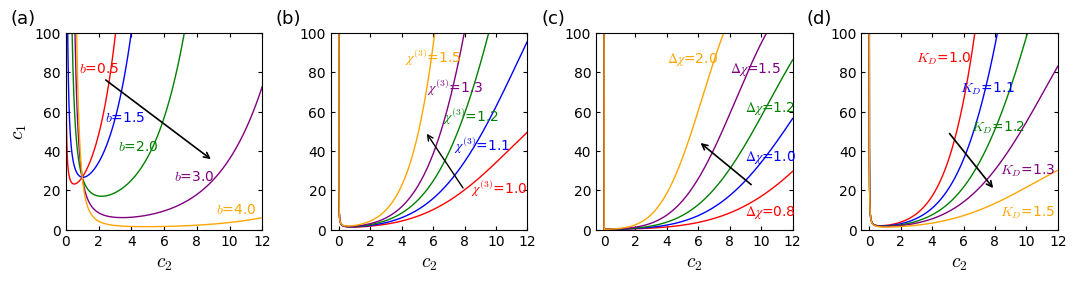

Generate this figure with matplotlib:
#!/usr/bin/env python
# coding: utf-8

# In[1]:


get_ipython().run_line_magic('matplotlib', 'inline')
import numpy as np
import matplotlib.pyplot as plt
import matplotlib
import pandas as pd
from scipy.optimize import curve_fit
from scipy.optimize import minimize
from scipy.special import lambertw


# In[2]:


# Define the phase boundary model
def model(x, s, b, c, p):
    return s * x**(-b) * np.exp(c * x * np.exp(-p * x))

def model_short(x, s, b):
    return s * x**(-b) 

  
def panel_label_outside(ax, text, x=-0.28, y=1.12, fontsize=11, bold=False):
    ax.text(
        x, y, f"({text})" if len(text) == 1 else text,
        transform=ax.transAxes,
        ha="left", va="top",
        fontsize=fontsize,
        fontweight="bold" if bold else "normal",
        clip_on=False
    )


# In[3]:


# Plot Figure 2
# Phase boundary geometry controlled by the physical parameters
plt.rcParams.update({
    "font.family": "serif",
    "font.serif": ["Times New Roman"],
    "mathtext.fontset": "cm",
    "font.size": 10,
    "axes.linewidth": 0.8,
    "axes.labelsize": 14,
    "axes.titlesize": 10,
    "xtick.direction": "in",
    "ytick.direction": "in",
    "xtick.top": True,
    "ytick.right": True,
    "xtick.major.size": 3,
    "ytick.major.size": 3,
    "xtick.minor.size": 1.5,
    "ytick.minor.size": 1.5,
    "legend.frameon": False,
    "errorbar.capsize": 2.5,
})


fig, axes = plt.subplots(1, 4, figsize=(12.8, 3.0) )

plt.subplots_adjust(wspace=0.35)

for ax in axes:
    ax.set_box_aspect(1) 
    ax.tick_params(which='both', top=True, right=True)
    
# Colors
colors = ['red', 'blue', 'green', 'purple', 'orange']


# -------------------------------------------------------------------------
# (a) Reentrant Phase Boundary vs phase separation parameter b
# -------------------------------------------------------------------------
x = np.linspace(1e-25, 12, 5000)
b_values = [0.5, 1.0, 2.0, 3.0, 4.0]
for i, (b, color) in enumerate(zip(b_values, colors)):
    #axes[0].plot(x, model_short(x, 15, b), color=color, lw=1)
    axes[0].plot(x, model(x, 10, b, 1, 0.02), color=color, lw=1)
axes[0].text(0.8, 80,  r'$b$=0.5',  color='red')
axes[0].text(2.4, 55, r'$b$=1.5', color='blue')
axes[0].text(3.2, 40, r'$b$=2.0', color='green')
axes[0].text(6.6, 25, r'$b$=3.0', color='purple')
axes[0].text(9.2, 8, r'$b$=4.0',  color='orange')
axes[0].annotate('',                     
        xy=(9, 35),              # arrow tip
        xytext=(2.3,77),          # arrow tail
        arrowprops=dict(
        arrowstyle='->',
        linewidth=1.2,
        color='black' )
)
axes[0].set_xlabel('$c_2$')
axes[0].set_ylabel('$c_1$')
axes[0].set_xlim(-0.005, 12)
axes[0].set_ylim(0, 100)
axes[0].set_xticks([0, 2, 4, 6, 8, 10, 12])
panel_label_outside(axes[0], "a", fontsize = 13)



# -------------------------------------------------------------------------
# (b) Reentrant Phase Boundary vs three-body repulsion χ^(3)
# -------------------------------------------------------------------------
x1 = np.linspace(1e-50, 1e-10, 10000)
x2 = np.linspace(1e-10, 12, 2000)
x = np.concatenate((x1, x2))

c_values = [1.0, 1.1, 1.2, 1.3, 1.5]
for c, color in zip(c_values, colors):
    axes[1].plot(x, model(x, 0.5, 0.8, c, 0.05), color=color, lw=1)  # three-body repulsion controls c
axes[1].text(8.4, 18.5,  r'$χ^{(3)}$=1.0',  color='red')
axes[1].text(7.3, 40, r'$χ^{(3)}$=1.1',  color='blue')
axes[1].text(6.6, 55, r'$χ^{(3)}$=1.2', color='green')
axes[1].text(5.6, 70, r'$χ^{(3)}$=1.3', color='purple')
axes[1].text(4.2, 85, r'$χ^{(3)}$=1.5', color='orange')
axes[1].annotate('',                     
        xy=(5.5, 50),              # arrow tip
        xytext=(8, 20),          # arrow tail
        arrowprops=dict(
        arrowstyle='->',
        linewidth=1.0,
        color='black' )
)
axes[1].set_xlabel('$c_2$')
axes[1].set_xlim(-0.5, 12)
axes[1].set_ylim(0, 100)
axes[1].set_xticks([0, 2, 4, 6, 8, 10, 12])
panel_label_outside(axes[1], "b", fontsize = 13)


# -------------------------------------------------------------------------
# Fig. 2(c) Reentrant Phase Boundary vs competition Δχ
# -------------------------------------------------------------------------


c_values = np.array([0.8, 1.0, 1.2, 1.5, 2.0])
p_values = 0.05 * c_values

for c, p, color in zip(c_values, p_values, colors):
    axes[2].plot(x, model(x, 0.1, 0.1, c, p), color=color, lw=1)   # competition enters both c and p
axes[2].text(9, 7, r'$Δχ$=0.8', color='red')
axes[2].text(9, 35, r'$Δχ$=1.0', color='blue')
axes[2].text(9, 60, r'$Δχ$=1.2', color='green')
axes[2].text(8, 80, r'$Δχ$=1.5', color='purple')
axes[2].text(4, 85, r'$Δχ$=2.0', color='orange')
axes[2].annotate('',                     
        xy=(6, 45),              # arrow tip
        xytext=(9.5, 22),          # arrow tail
        arrowprops=dict(
        arrowstyle='->',
        linewidth=1.2,
        color='black' )
)
axes[2].set_xlabel('$c_2$')
axes[2].set_xlim(-0.5, 12)
axes[2].set_ylim(0.0, 100)
axes[2].set_xticks([0, 2, 4, 6, 8, 10, 12])
panel_label_outside(axes[2], "c", fontsize = 13)


# -------------------------------------------------------------------------
# (d) Reentrant Phase Boundary vs Dissociaiton constant K_D 
# -------------------------------------------------------------------------

k_values = np.array([1.0, 1.1, 1.2, 1.3, 1.5])
c_values = 1.5 / k_values
for c, color in zip(c_values, colors):
    axes[3].plot(x, model(x, 0.5, 1.0, c, 0.05), color=color, lw=1)
axes[3].text(3, 85,  r'$K_D$=1.0',  color='red')
axes[3].text(5.8, 70, r'$K_D$=1.1',  color='blue')
axes[3].text(6.5, 50, r'$K_D$=1.2', color='green')
axes[3].text(8.3, 28, r'$K_D$=1.3', color='purple')
axes[3].text(8.3, 7, r'$K_D$=1.5', color='orange')
axes[3].annotate('',                     
        xy=(8, 20),              # arrow tip
        xytext=(5, 50),          # arrow tail
        arrowprops=dict(
        arrowstyle='->',
        linewidth=1.2,
        color='black' )
)
axes[3].set_xlabel('$c_2$')
axes[3].set_xlim(-0.5, 12)
axes[3].set_ylim(0, 100)
axes[3].set_xticks([0, 2, 4, 6, 8, 10, 12])
panel_label_outside(axes[3], "d", fontsize = 13)



# ==============================================================
# Export
# ==============================================================
#fig.savefig("Figure_3_plot.pdf", bbox_inches="tight")
#fig.savefig("Figure_3_plot.png", dpi=600)

plt.show()


# In[ ]:





# In[ ]:
